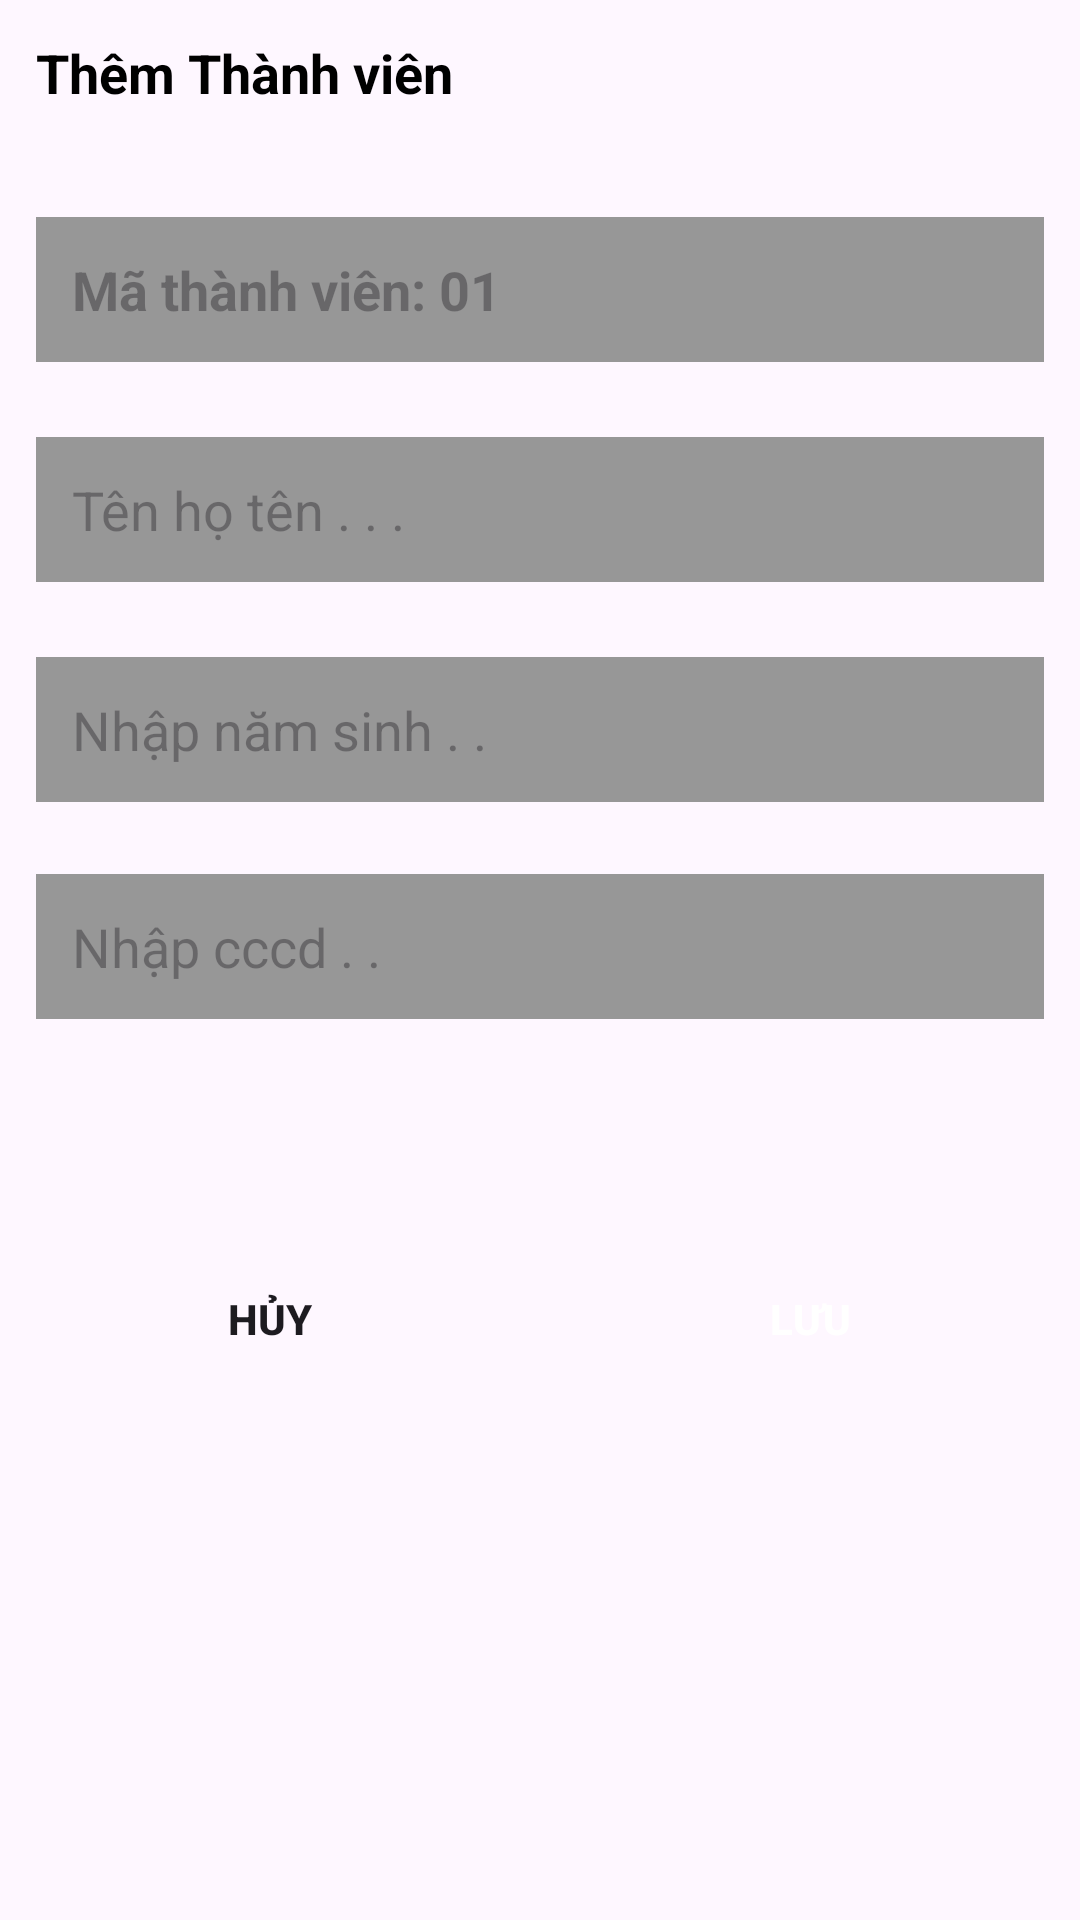

Reconstruct the res/layout file that produces this screen, plus the resources it refers to.
<!-- AndroidManifest.xml: application theme Theme.MOB2014_LuongTheTai_PH35465 -->
<!-- res/layout/dialog_thanh_vien.xml -->
<?xml version="1.0" encoding="utf-8"?>
<LinearLayout xmlns:android="http://schemas.android.com/apk/res/android"
    android:layout_width="match_parent"
    android:layout_height="wrap_content"
    android:orientation="vertical">

    <TextView
        android:id="@+id/tv_title"
        android:layout_width="wrap_content"
        android:layout_height="wrap_content"
        android:padding="12dp"
        android:paddingVertical="3dp"
        android:text="Thêm Thành viên"
        android:textColor="@color/black"
        android:textSize="18sp"
        android:textStyle="bold" />

    <EditText
        android:id="@+id/edt_maTV"
        android:layout_width="match_parent"
        android:layout_height="wrap_content"
        android:layout_marginHorizontal="12dp"
        android:layout_marginTop="24dp"
        android:background="@drawable/cus_bgr_edt"
        android:clickable="false"
        android:contextClickable="false"
        android:focusable="false"
        android:hint="Mã thành viên: 01"
        android:padding="12dp"
        android:textIsSelectable="false"
        android:textStyle="bold" />

    <RelativeLayout
        android:layout_width="match_parent"
        android:layout_height="1dp"
        android:layout_marginHorizontal="12dp"
        android:background="@color/gray_d9d" />

    <EditText
        android:id="@+id/edt_hoten"
        android:layout_width="match_parent"
        android:layout_height="wrap_content"
        android:layout_marginHorizontal="12dp"
        android:layout_marginTop="24dp"
        android:background="@drawable/cus_bgr_edt"
        android:hint="Tên họ tên . . ."
        android:padding="12dp" />

    <RelativeLayout
        android:layout_width="match_parent"
        android:layout_height="1dp"
        android:layout_marginHorizontal="12dp"
        android:background="@color/gray_d9d" />

    <EditText
        android:id="@+id/edt_namsinh"
        android:layout_width="match_parent"
        android:layout_height="wrap_content"
        android:layout_marginHorizontal="12dp"
        android:layout_marginTop="24dp"
        android:background="@drawable/cus_bgr_edt"
        android:hint="Nhập năm sinh . . "
        android:inputType="number"
        android:padding="12dp" />

    <EditText
        android:id="@+id/edt_cccd"
        android:layout_width="match_parent"
        android:layout_height="wrap_content"
        android:layout_marginHorizontal="12dp"
        android:layout_marginTop="24dp"
        android:background="@drawable/cus_bgr_edt"
        android:hint="Nhập cccd . . "
        android:inputType="number"
        android:padding="12dp" />

    <RelativeLayout
        android:layout_width="match_parent"
        android:layout_height="1dp"
        android:layout_marginHorizontal="12dp"
        android:background="@color/gray_d9d" />

    <LinearLayout
        android:layout_width="match_parent"
        android:layout_height="wrap_content"
        android:layout_marginTop="75dp"
        android:orientation="horizontal">

        <androidx.appcompat.widget.AppCompatButton
            android:id="@+id/btn_cancel"
            android:layout_width="0dp"
            android:layout_height="wrap_content"
            android:layout_weight="1"
            android:background="@color/gray_d9d"
            android:text="HỦY"
            android:textStyle="bold" />

        <androidx.appcompat.widget.AppCompatButton
            android:id="@+id/btn_save"
            android:layout_width="0dp"
            android:layout_height="wrap_content"
            android:layout_weight="1"
            android:background="@color/blue_A400"
            android:text="Lưu"
            android:textColor="@color/white"
            android:textStyle="bold" />
    </LinearLayout>
</LinearLayout>
<!-- resources referenced by this layout -->
<resources>
  <!-- drawable cus_bgr_edt (drawable) -->
  <?xml version="1.0" encoding="utf-8"?>
  <shape xmlns:android="http://schemas.android.com/apk/res/android">
      <solid
          android:color="#979797"/>
  </shape>
  <style name="Theme.MOB2014_LuongTheTai_PH35465" parent="Base.Theme.MOB2014_LuongTheTai_PH35465" />
  <style name="Base.Theme.MOB2014_LuongTheTai_PH35465" parent="Theme.Material3.DayNight.NoActionBar">
          
          
      </style>
  <!-- not gathered from this repository: default colours our renderer supplied (Android Studio template values) -->
  <color name="black">#FF000000</color>
  <color name="white">#FFFFFFFF</color>
</resources>
